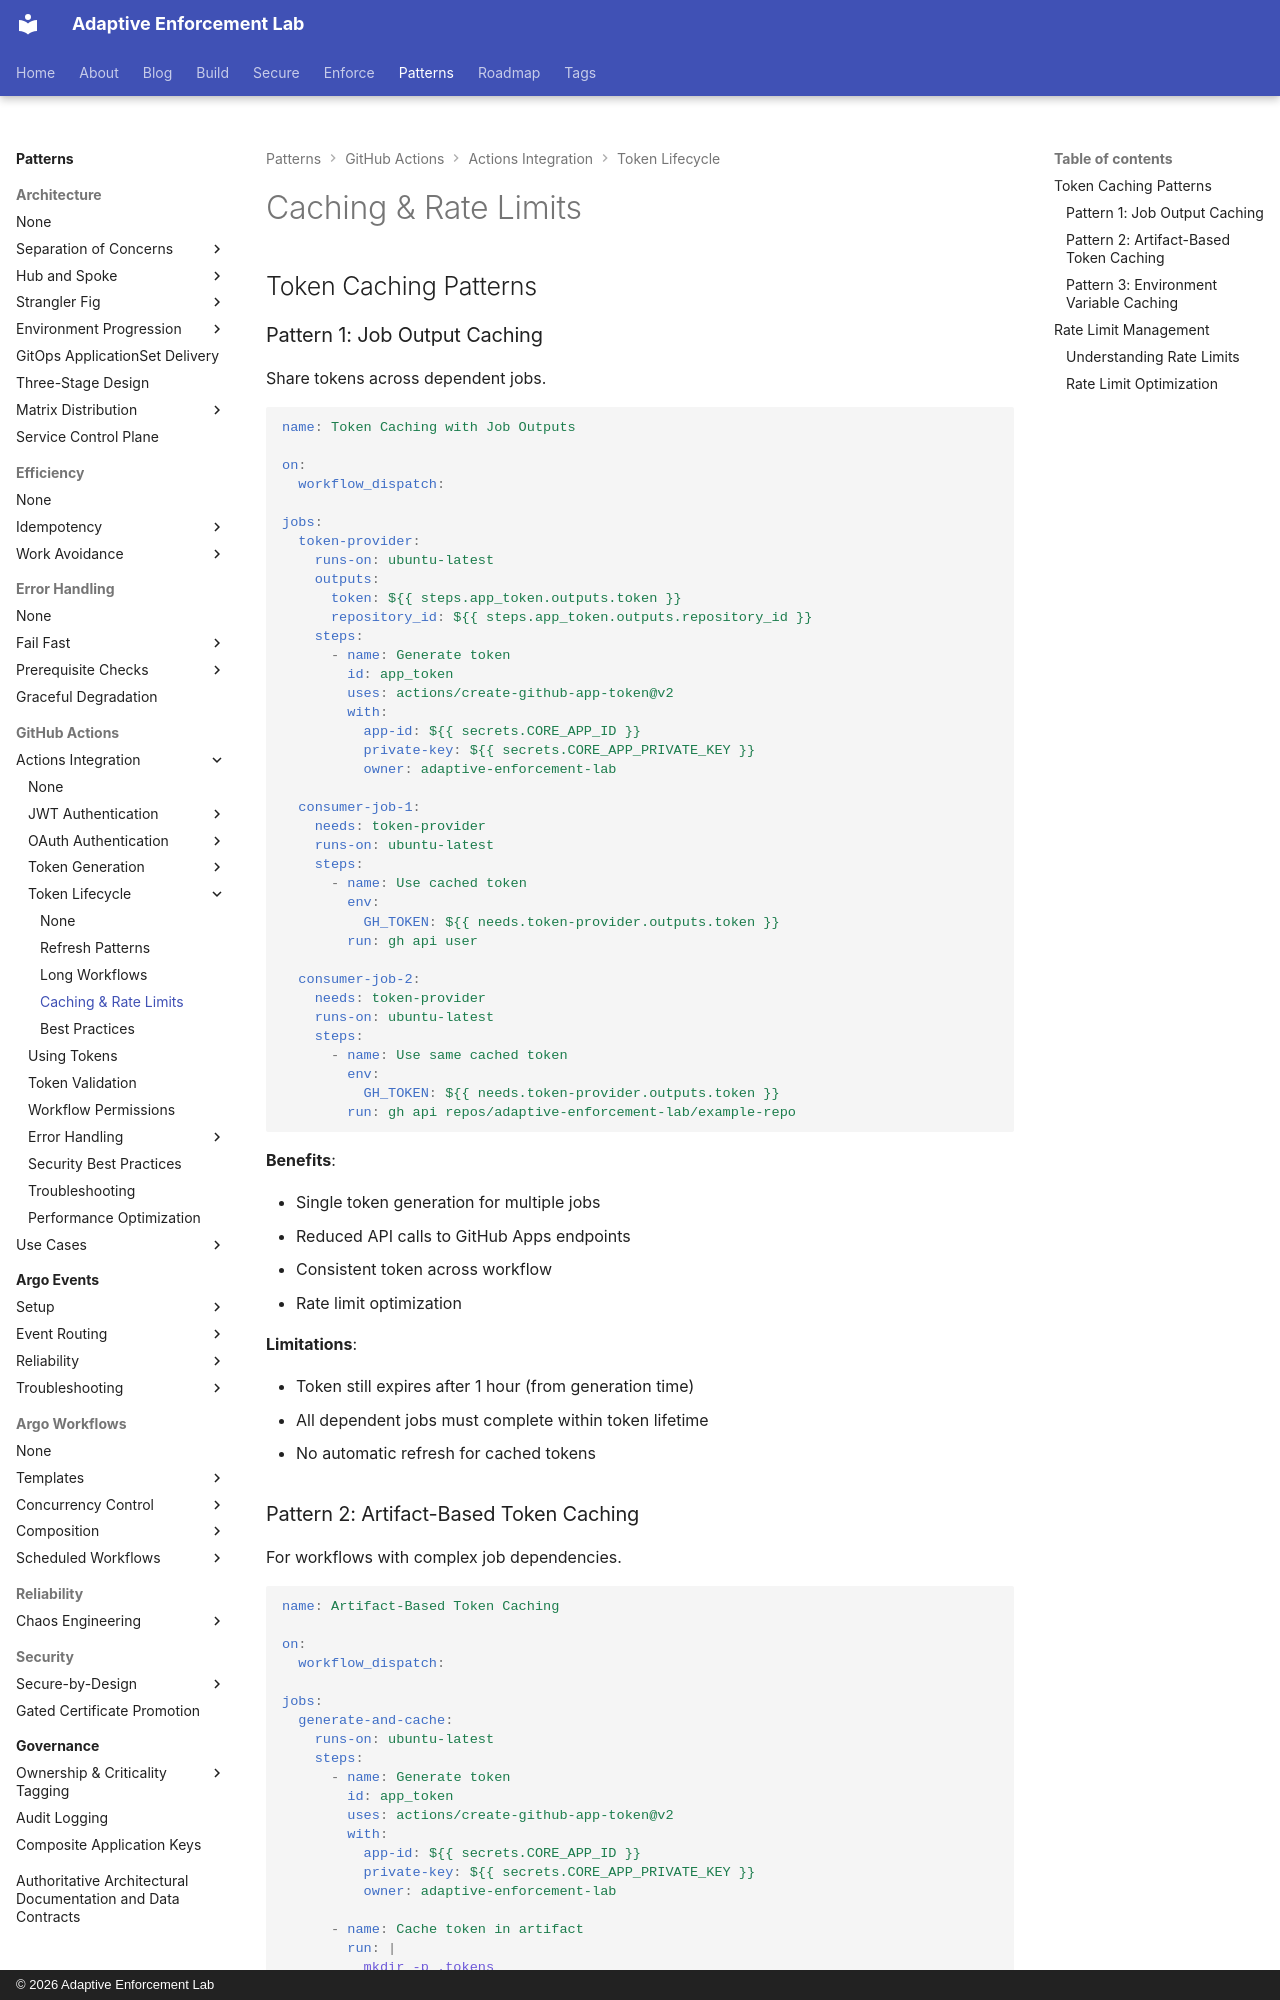

repository: adaptive-enforcement-lab/adaptive-enforcement-lab-com · page: patterns/github-actions/actions-integration/token-lifecycle/caching-rate-limits/index.html · generator: mkdocs · copyright: © 2026 Adaptive Enforcement Lab

---
title: Token Caching and Rate Limits
description: >-
  Token caching patterns and rate limit management for GitHub App installation tokens. Share tokens across jobs efficiently.
provenance: human
---

## Token Caching Patterns

### Pattern 1: Job Output Caching

Share tokens across dependent jobs.

```yaml
name: Token Caching with Job Outputs

on:
  workflow_dispatch:

jobs:
  token-provider:
    runs-on: ubuntu-latest
    outputs:
      token: ${{ steps.app_token.outputs.token }}
      repository_id: ${{ steps.app_token.outputs.repository_id }}
    steps:
      - name: Generate token
        id: app_token
        uses: actions/create-github-app-token@v2
        with:
          app-id: ${{ secrets.CORE_APP_ID }}
          private-key: ${{ secrets.CORE_APP_PRIVATE_KEY }}
          owner: adaptive-enforcement-lab

  consumer-job-1:
    needs: token-provider
    runs-on: ubuntu-latest
    steps:
      - name: Use cached token
        env:
          GH_TOKEN: ${{ needs.token-provider.outputs.token }}
        run: gh api user

  consumer-job-2:
    needs: token-provider
    runs-on: ubuntu-latest
    steps:
      - name: Use same cached token
        env:
          GH_TOKEN: ${{ needs.token-provider.outputs.token }}
        run: gh api repos/adaptive-enforcement-lab/example-repo
```

**Benefits**:

- Single token generation for multiple jobs
- Reduced API calls to GitHub Apps endpoints
- Consistent token across workflow
- Rate limit optimization

**Limitations**:

- Token still expires after 1 hour (from generation time)
- All dependent jobs must complete within token lifetime
- No automatic refresh for cached tokens
